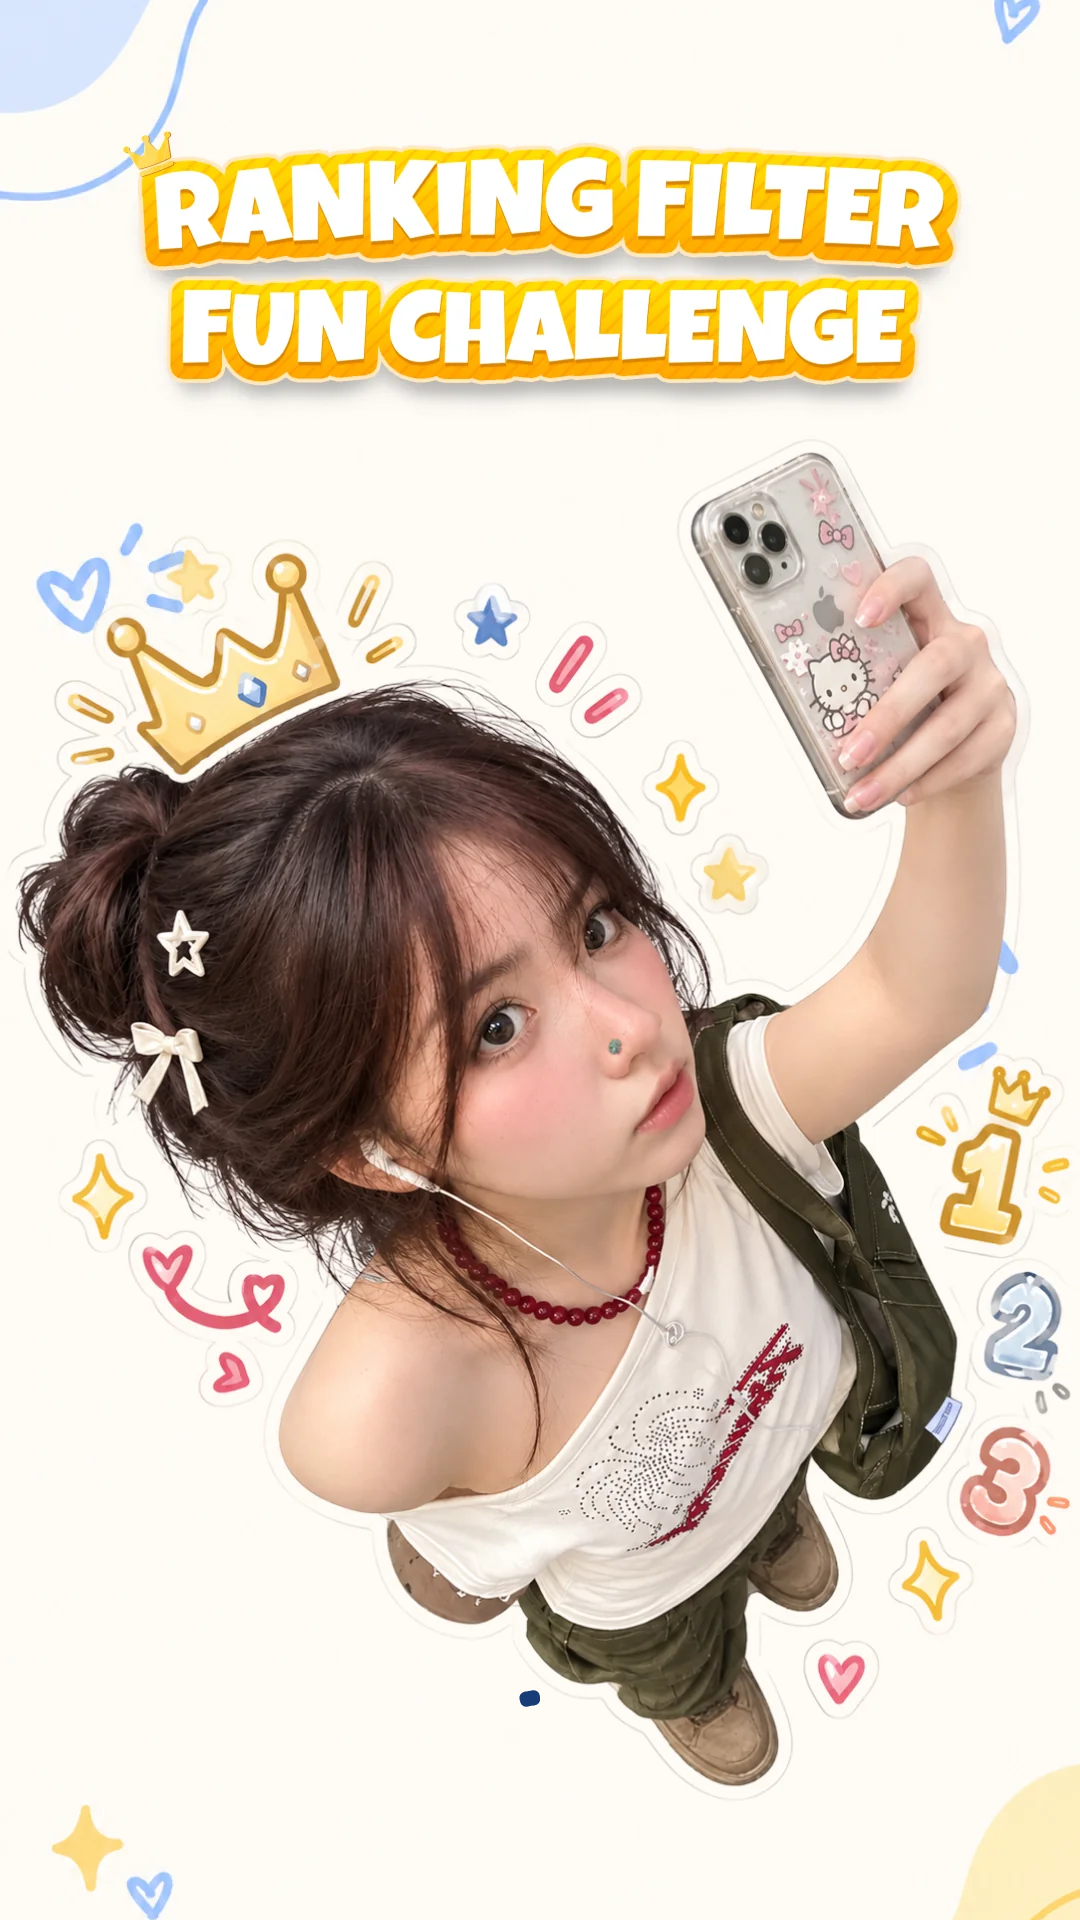

Here is an Android app screen rendered from its layout file. Give the layout XML and the strings, colors and styles it references.
<!-- AndroidManifest.xml: application theme Theme.RankingFilter -->
<!-- res/layout/fragment_splash.xml -->
<?xml version="1.0" encoding="utf-8"?>
<androidx.constraintlayout.widget.ConstraintLayout xmlns:android="http://schemas.android.com/apk/res/android"
    xmlns:app="http://schemas.android.com/apk/res-auto"
    xmlns:tools="http://schemas.android.com/tools"
    android:layout_width="match_parent"
    android:layout_height="match_parent"
    android:background="@color/bg_cream"
    tools:context=".ui.splash.SplashFragment">

    <ImageView
        android:layout_width="0dp"
        android:layout_height="0dp"
        android:importantForAccessibility="no"
        android:scaleType="centerCrop"
        android:src="@drawable/splash_full"
        app:layout_constraintBottom_toBottomOf="parent"
        app:layout_constraintEnd_toEndOf="parent"
        app:layout_constraintStart_toStartOf="parent"
        app:layout_constraintTop_toTopOf="parent" />

    <androidx.constraintlayout.widget.Guideline
        android:id="@+id/guideSpinner"
        android:layout_width="wrap_content"
        android:layout_height="wrap_content"
        android:orientation="horizontal"
        app:layout_constraintGuide_percent="0.874" />

    <com.google.android.material.progressindicator.CircularProgressIndicator
        android:id="@+id/progress"
        android:layout_width="wrap_content"
        android:layout_height="wrap_content"
        android:indeterminate="true"
        app:indicatorColor="@color/navy"
        app:indicatorSize="@dimen/splash_progress_indicator_size"
        app:layout_constraintEnd_toEndOf="parent"
        app:layout_constraintStart_toStartOf="parent"
        app:layout_constraintTop_toBottomOf="@id/guideSpinner"
        app:trackThickness="@dimen/splash_progress_track_thickness" />
</androidx.constraintlayout.widget.ConstraintLayout>
<!-- resources referenced by this layout -->
<resources>
  <color name="bg_cream">#FBF7F2</color>
  <color name="navy">#183D76</color>
  <dimen name="splash_progress_indicator_size">44dp</dimen>
  <dimen name="splash_progress_track_thickness">5dp</dimen>
  <style name="Theme.RankingFilter" parent="Base.Theme.RankingFilter" />
  <color name="primary">#00AAFF</color>
  <color name="white">#FFFFFFFF</color>
  <color name="card_blue">#EBF8FF</color>
  <color name="record_red">#FF3333</color>
  <style name="TextAppearance.RankingFilter.DisplayLarge" parent="TextAppearance.Material3.DisplayLarge">
          <item name="fontFamily">@font/londrina_solid</item>
          <item name="android:fontFamily">@font/londrina_solid</item>
      </style>
  <style name="TextAppearance.RankingFilter.DisplayMedium" parent="TextAppearance.Material3.DisplayMedium">
          <item name="fontFamily">@font/londrina_solid</item>
          <item name="android:fontFamily">@font/londrina_solid</item>
      </style>
  <style name="TextAppearance.RankingFilter.DisplaySmall" parent="TextAppearance.Material3.DisplaySmall">
          <item name="fontFamily">@font/londrina_solid</item>
          <item name="android:fontFamily">@font/londrina_solid</item>
      </style>
  <style name="TextAppearance.RankingFilter.HeadlineLarge" parent="TextAppearance.Material3.HeadlineLarge">
          <item name="fontFamily">@font/londrina_solid</item>
          <item name="android:fontFamily">@font/londrina_solid</item>
      </style>
  <style name="TextAppearance.RankingFilter.HeadlineMedium" parent="TextAppearance.Material3.HeadlineMedium">
          <item name="fontFamily">@font/londrina_solid</item>
          <item name="android:fontFamily">@font/londrina_solid</item>
      </style>
  <style name="TextAppearance.RankingFilter.TitleLarge" parent="TextAppearance.Material3.TitleLarge">
          <item name="fontFamily">@font/londrina_solid</item>
          <item name="android:fontFamily">@font/londrina_solid</item>
      </style>
  <style name="TextAppearance.RankingFilter.LabelMedium" parent="TextAppearance.Material3.LabelMedium">
          <item name="fontFamily">@font/londrina_solid</item>
          <item name="android:fontFamily">@font/londrina_solid</item>
          <item name="android:textStyle">normal</item>
      </style>
  <style name="TextAppearance.RankingFilter.BodyLarge" parent="TextAppearance.Material3.BodyLarge">
          <item name="fontFamily">@font/roboto</item>
          <item name="android:fontFamily">@font/roboto</item>
      </style>
  <style name="TextAppearance.RankingFilter.BodyMedium" parent="TextAppearance.Material3.BodyMedium">
          <item name="fontFamily">@font/roboto</item>
          <item name="android:fontFamily">@font/roboto</item>
      </style>
  <style name="TextAppearance.RankingFilter.BodySmall" parent="TextAppearance.Material3.BodySmall">
          <item name="fontFamily">@font/roboto</item>
          <item name="android:fontFamily">@font/roboto</item>
      </style>
  <dimen name="text_title">24sp</dimen>
  <dimen name="text_section">18sp</dimen>
  <dimen name="text_button">16sp</dimen>
  <dimen name="text_caption">12sp</dimen>
  <dimen name="button_primary_min_height">48dp</dimen>
  <style name="Shape.Rounded12" parent="">
          <item name="cornerFamily">rounded</item>
          <item name="cornerSize">@dimen/corner_12</item>
      </style>
  <dimen name="stroke_1">1dp</dimen>
  <style name="ThemeOverlay.RankingFilter.Input" parent="">
          <item name="editTextStyle">@style/Widget.RankingFilter.EditText</item>
      </style>
  <dimen name="card_blue_card_elevation">2dp</dimen>
  <dimen name="space_m">16dp</dimen>
  <dimen name="corner_12">12dp</dimen>
  <style name="Widget.RankingFilter.EditText" parent="Widget.Material3.TextInputEditText.OutlinedBox">
          <item name="android:textAppearance">@style/TextAppearance.RankingFilter.BodyLarge</item>
          <item name="android:textColor">@color/navy</item>
      </style>
</resources>
